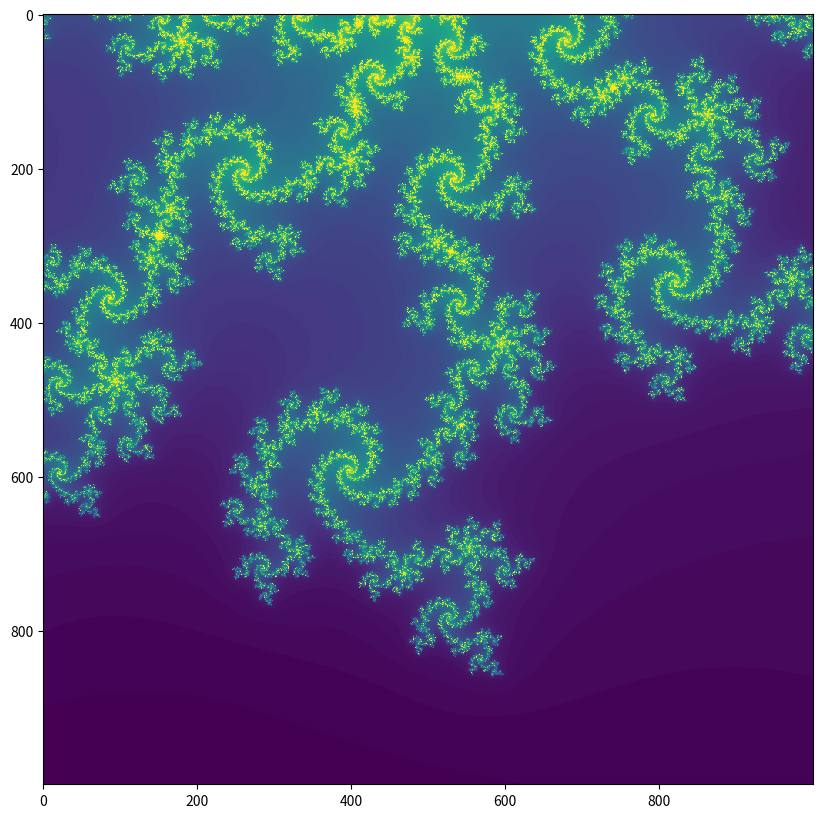

Here is the Python script that generated this plot:
import matplotlib.pyplot as plt
from numpy import zeros
from numpy import empty
from numpy import linspace

def mandel(c,maxiter):
  z = complex(0,0)
  for iterations in range(maxiter):
    z = (z*z) + c
    if abs(z) > 4:
      break;
  return iterations

xvalues = linspace (-0.231, -0.230, 1000)
yvalues = linspace (-0.701, -0.700, 1000)

xlen = len(xvalues)
ylen = len(yvalues)

atlas = empty((xlen,ylen))

for ix in range(xlen):
  for iy in range(ylen):
    cr = xvalues[ix]
    ci = yvalues[iy]
    c = complex(cr,ci)
    atlas[ix,iy] = mandel(c,120)

plt.figure(figsize=(10,10))
plt.imshow(atlas.T, interpolation="nearest")
plt.show()

